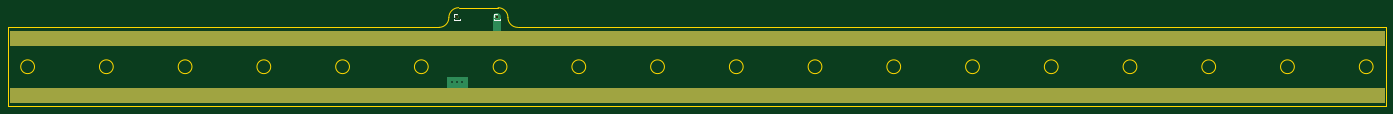
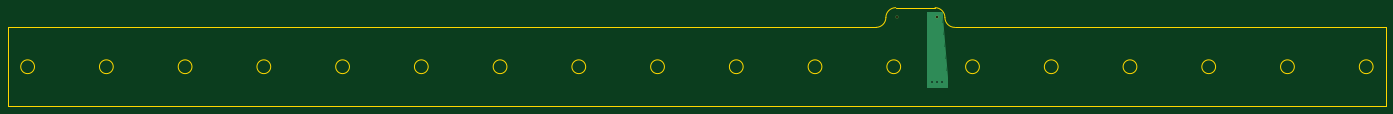
Circuit board: 11 layer files. Board 350.0 x 25.0 mm.
- bottom_copper: hand_sensor_pcb_rail-B_Cu.gbr (1259 bytes)
- bottom_mask: hand_sensor_pcb_rail-B_Mask.gbr (591 bytes)
- paste: hand_sensor_pcb_rail-B_Paste.gbr (467 bytes)
- bottom_silk: hand_sensor_pcb_rail-B_Silkscreen.gbr (468 bytes)
- outline: hand_sensor_pcb_rail-Edge_Cuts.gbr (2511 bytes)
- top_copper: hand_sensor_pcb_rail-F_Cu.gbr (2040 bytes)
- top_mask: hand_sensor_pcb_rail-F_Mask.gbr (1308 bytes)
- paste: hand_sensor_pcb_rail-F_Paste.gbr (467 bytes)
- top_silk: hand_sensor_pcb_rail-F_Silkscreen.gbr (1248 bytes)
- drill: hand_sensor_pcb_rail-NPTH.drl (276 bytes)
- drill: hand_sensor_pcb_rail-PTH.drl (463 bytes)

=== bottom_copper: hand_sensor_pcb_rail-B_Cu.gbr ===
%TF.GenerationSoftware,KiCad,Pcbnew,(6.0.9)*%
%TF.CreationDate,2025-12-19T11:27:33+11:00*%
%TF.ProjectId,hand_sensor_pcb_rail,68616e64-5f73-4656-9e73-6f725f706362,rev?*%
%TF.SameCoordinates,Original*%
%TF.FileFunction,Copper,L2,Bot*%
%TF.FilePolarity,Positive*%
%FSLAX46Y46*%
G04 Gerber Fmt 4.6, Leading zero omitted, Abs format (unit mm)*
G04 Created by KiCad (PCBNEW (6.0.9)) date 2025-12-19 11:27:33*
%MOMM*%
%LPD*%
G01*
G04 APERTURE LIST*
%TA.AperFunction,NonConductor*%
%ADD10C,0.200000*%
%TD*%
%TA.AperFunction,ComponentPad*%
%ADD11R,0.850000X0.850000*%
%TD*%
%TA.AperFunction,ViaPad*%
%ADD12C,0.800000*%
%TD*%
G04 APERTURE END LIST*
D10*
G36*
X144780000Y-157480000D02*
G01*
X139700000Y-157480000D01*
X139700000Y-154940000D01*
X140970000Y-139700000D01*
X140970000Y-138430000D01*
X144780000Y-138430000D01*
X144780000Y-157480000D01*
G37*
X144780000Y-157480000D02*
X139700000Y-157480000D01*
X139700000Y-154940000D01*
X140970000Y-139700000D01*
X140970000Y-138430000D01*
X144780000Y-138430000D01*
X144780000Y-157480000D01*
D11*
%TO.P,J2,1,Pin_1*%
%TO.N,GND*%
X142240000Y-139700000D03*
%TD*%
%TO.P,J1,1,Pin_1*%
%TO.N,+VDC*%
X152400000Y-139700000D03*
%TD*%
D12*
%TO.N,*%
X143510000Y-156210000D03*
X142240000Y-156210000D03*
X140970000Y-156210000D03*
%TD*%
M02*

=== bottom_mask: hand_sensor_pcb_rail-B_Mask.gbr ===
%TF.GenerationSoftware,KiCad,Pcbnew,(6.0.9)*%
%TF.CreationDate,2025-12-19T11:27:33+11:00*%
%TF.ProjectId,hand_sensor_pcb_rail,68616e64-5f73-4656-9e73-6f725f706362,rev?*%
%TF.SameCoordinates,Original*%
%TF.FileFunction,Soldermask,Bot*%
%TF.FilePolarity,Negative*%
%FSLAX46Y46*%
G04 Gerber Fmt 4.6, Leading zero omitted, Abs format (unit mm)*
G04 Created by KiCad (PCBNEW (6.0.9)) date 2025-12-19 11:27:33*
%MOMM*%
%LPD*%
G01*
G04 APERTURE LIST*
%ADD10R,0.850000X0.850000*%
G04 APERTURE END LIST*
D10*
%TO.C,J2*%
X142240000Y-139700000D03*
%TD*%
%TO.C,J1*%
X152400000Y-139700000D03*
%TD*%
M02*

=== paste: hand_sensor_pcb_rail-B_Paste.gbr ===
%TF.GenerationSoftware,KiCad,Pcbnew,(6.0.9)*%
%TF.CreationDate,2025-12-19T11:27:33+11:00*%
%TF.ProjectId,hand_sensor_pcb_rail,68616e64-5f73-4656-9e73-6f725f706362,rev?*%
%TF.SameCoordinates,Original*%
%TF.FileFunction,Paste,Bot*%
%TF.FilePolarity,Positive*%
%FSLAX46Y46*%
G04 Gerber Fmt 4.6, Leading zero omitted, Abs format (unit mm)*
G04 Created by KiCad (PCBNEW (6.0.9)) date 2025-12-19 11:27:33*
%MOMM*%
%LPD*%
G01*
G04 APERTURE LIST*
G04 APERTURE END LIST*
M02*

=== bottom_silk: hand_sensor_pcb_rail-B_Silkscreen.gbr ===
%TF.GenerationSoftware,KiCad,Pcbnew,(6.0.9)*%
%TF.CreationDate,2025-12-19T11:27:33+11:00*%
%TF.ProjectId,hand_sensor_pcb_rail,68616e64-5f73-4656-9e73-6f725f706362,rev?*%
%TF.SameCoordinates,Original*%
%TF.FileFunction,Legend,Bot*%
%TF.FilePolarity,Positive*%
%FSLAX46Y46*%
G04 Gerber Fmt 4.6, Leading zero omitted, Abs format (unit mm)*
G04 Created by KiCad (PCBNEW (6.0.9)) date 2025-12-19 11:27:33*
%MOMM*%
%LPD*%
G01*
G04 APERTURE LIST*
G04 APERTURE END LIST*
M02*

=== outline: hand_sensor_pcb_rail-Edge_Cuts.gbr ===
%TF.GenerationSoftware,KiCad,Pcbnew,(6.0.9)*%
%TF.CreationDate,2025-12-19T11:27:33+11:00*%
%TF.ProjectId,hand_sensor_pcb_rail,68616e64-5f73-4656-9e73-6f725f706362,rev?*%
%TF.SameCoordinates,Original*%
%TF.FileFunction,Profile,NP*%
%FSLAX46Y46*%
G04 Gerber Fmt 4.6, Leading zero omitted, Abs format (unit mm)*
G04 Created by KiCad (PCBNEW (6.0.9)) date 2025-12-19 11:27:33*
%MOMM*%
%LPD*%
G01*
G04 APERTURE LIST*
%TA.AperFunction,Profile*%
%ADD10C,0.200000*%
%TD*%
G04 APERTURE END LIST*
D10*
X378200000Y-162360000D02*
X378200000Y-142360000D01*
X378200000Y-162360000D02*
X28200000Y-162360000D01*
X28200000Y-162360000D02*
X28200000Y-142360000D01*
X137700000Y-142360000D02*
X28200000Y-142360000D01*
X137700000Y-142360000D02*
G75*
G03*
X140200000Y-139860000I0J2500000D01*
G01*
X142700000Y-137360000D02*
G75*
G03*
X140200000Y-139860000I0J-2500000D01*
G01*
X152700000Y-137360000D02*
X142700000Y-137360000D01*
X155200000Y-139860000D02*
G75*
G03*
X152700000Y-137360000I-2500000J0D01*
G01*
X155200000Y-139860000D02*
G75*
G03*
X157700000Y-142360000I2500000J0D01*
G01*
X378200000Y-142360000D02*
X157700000Y-142360000D01*
X374950000Y-152360000D02*
G75*
G03*
X374950000Y-152360000I-1750000J0D01*
G01*
X354950000Y-152360000D02*
G75*
G03*
X354950000Y-152360000I-1750000J0D01*
G01*
X334950000Y-152360000D02*
G75*
G03*
X334950000Y-152360000I-1750000J0D01*
G01*
X314950000Y-152360000D02*
G75*
G03*
X314950000Y-152360000I-1750000J0D01*
G01*
X294950000Y-152360000D02*
G75*
G03*
X294950000Y-152360000I-1750000J0D01*
G01*
X274950000Y-152360000D02*
G75*
G03*
X274950000Y-152360000I-1750000J0D01*
G01*
X254950000Y-152360000D02*
G75*
G03*
X254950000Y-152360000I-1750000J0D01*
G01*
X234950000Y-152360000D02*
G75*
G03*
X234950000Y-152360000I-1750000J0D01*
G01*
X214950000Y-152360000D02*
G75*
G03*
X214950000Y-152360000I-1750000J0D01*
G01*
X194950000Y-152360000D02*
G75*
G03*
X194950000Y-152360000I-1750000J0D01*
G01*
X174950000Y-152360000D02*
G75*
G03*
X174950000Y-152360000I-1750000J0D01*
G01*
X154950000Y-152360000D02*
G75*
G03*
X154950000Y-152360000I-1750000J0D01*
G01*
X134950000Y-152360000D02*
G75*
G03*
X134950000Y-152360000I-1750000J0D01*
G01*
X114950000Y-152360000D02*
G75*
G03*
X114950000Y-152360000I-1750000J0D01*
G01*
X94950000Y-152360000D02*
G75*
G03*
X94950000Y-152360000I-1750000J0D01*
G01*
X74950000Y-152360000D02*
G75*
G03*
X74950000Y-152360000I-1750000J0D01*
G01*
X54950000Y-152360000D02*
G75*
G03*
X54950000Y-152360000I-1750000J0D01*
G01*
X34950000Y-152360000D02*
G75*
G03*
X34950000Y-152360000I-1750000J0D01*
G01*
M02*

=== top_copper: hand_sensor_pcb_rail-F_Cu.gbr ===
%TF.GenerationSoftware,KiCad,Pcbnew,(6.0.9)*%
%TF.CreationDate,2025-12-19T11:27:33+11:00*%
%TF.ProjectId,hand_sensor_pcb_rail,68616e64-5f73-4656-9e73-6f725f706362,rev?*%
%TF.SameCoordinates,Original*%
%TF.FileFunction,Copper,L1,Top*%
%TF.FilePolarity,Positive*%
%FSLAX46Y46*%
G04 Gerber Fmt 4.6, Leading zero omitted, Abs format (unit mm)*
G04 Created by KiCad (PCBNEW (6.0.9)) date 2025-12-19 11:27:33*
%MOMM*%
%LPD*%
G01*
G04 APERTURE LIST*
%TA.AperFunction,NonConductor*%
%ADD10C,0.200000*%
%TD*%
%TA.AperFunction,NonConductor*%
%ADD11C,2.000000*%
%TD*%
%TA.AperFunction,ComponentPad*%
%ADD12R,0.850000X0.850000*%
%TD*%
%TA.AperFunction,ViaPad*%
%ADD13C,0.800000*%
%TD*%
G04 APERTURE END LIST*
D10*
X377710000Y-161370000D02*
X28700000Y-161370000D01*
X28700000Y-161370000D02*
X28700000Y-157860000D01*
X28700000Y-157860000D02*
X377710000Y-157860000D01*
X377710000Y-157860000D02*
X377710000Y-161370000D01*
G36*
X377710000Y-161370000D02*
G01*
X28700000Y-161370000D01*
X28700000Y-157860000D01*
X377710000Y-157860000D01*
X377710000Y-161370000D01*
G37*
X28690000Y-146870000D02*
X377700000Y-146870000D01*
X377700000Y-146870000D02*
X377700000Y-143360000D01*
X377700000Y-143360000D02*
X28690000Y-143360000D01*
X28690000Y-143360000D02*
X28690000Y-146870000D01*
G36*
X28690000Y-146870000D02*
G01*
X377700000Y-146870000D01*
X377700000Y-143360000D01*
X28690000Y-143360000D01*
X28690000Y-146870000D01*
G37*
X139700000Y-158750000D02*
X144780000Y-158750000D01*
X144780000Y-158750000D02*
X144780000Y-154940000D01*
X144780000Y-154940000D02*
X139700000Y-154940000D01*
X139700000Y-154940000D02*
X139700000Y-158750000D01*
G36*
X139700000Y-158750000D02*
G01*
X144780000Y-158750000D01*
X144780000Y-154940000D01*
X139700000Y-154940000D01*
X139700000Y-158750000D01*
G37*
D11*
X152400000Y-139700000D02*
X152400000Y-144780000D01*
D12*
%TO.P,J2,1,Pin_1*%
%TO.N,GND*%
X142240000Y-139700000D03*
%TD*%
%TO.P,J1,1,Pin_1*%
%TO.N,+VDC*%
X152400000Y-139700000D03*
%TD*%
D13*
%TO.N,*%
X143510000Y-156210000D03*
X142240000Y-156210000D03*
X140970000Y-156210000D03*
%TD*%
M02*

=== top_mask: hand_sensor_pcb_rail-F_Mask.gbr ===
%TF.GenerationSoftware,KiCad,Pcbnew,(6.0.9)*%
%TF.CreationDate,2025-12-19T11:27:33+11:00*%
%TF.ProjectId,hand_sensor_pcb_rail,68616e64-5f73-4656-9e73-6f725f706362,rev?*%
%TF.SameCoordinates,Original*%
%TF.FileFunction,Soldermask,Top*%
%TF.FilePolarity,Negative*%
%FSLAX46Y46*%
G04 Gerber Fmt 4.6, Leading zero omitted, Abs format (unit mm)*
G04 Created by KiCad (PCBNEW (6.0.9)) date 2025-12-19 11:27:33*
%MOMM*%
%LPD*%
G01*
G04 APERTURE LIST*
%ADD10C,0.200000*%
%ADD11R,0.850000X0.850000*%
G04 APERTURE END LIST*
D10*
X377710000Y-161370000D02*
X28700000Y-161370000D01*
X28700000Y-161370000D02*
X28700000Y-157860000D01*
X28700000Y-157860000D02*
X377710000Y-157860000D01*
X377710000Y-157860000D02*
X377710000Y-161370000D01*
G36*
X377710000Y-161370000D02*
G01*
X28700000Y-161370000D01*
X28700000Y-157860000D01*
X377710000Y-157860000D01*
X377710000Y-161370000D01*
G37*
X28690000Y-146870000D02*
X377700000Y-146870000D01*
X377700000Y-146870000D02*
X377700000Y-143360000D01*
X377700000Y-143360000D02*
X28690000Y-143360000D01*
X28690000Y-143360000D02*
X28690000Y-146870000D01*
G36*
X28690000Y-146870000D02*
G01*
X377700000Y-146870000D01*
X377700000Y-143360000D01*
X28690000Y-143360000D01*
X28690000Y-146870000D01*
G37*
D11*
%TO.C,J2*%
X142240000Y-139700000D03*
%TD*%
%TO.C,J1*%
X152400000Y-139700000D03*
%TD*%
M02*

=== paste: hand_sensor_pcb_rail-F_Paste.gbr ===
%TF.GenerationSoftware,KiCad,Pcbnew,(6.0.9)*%
%TF.CreationDate,2025-12-19T11:27:33+11:00*%
%TF.ProjectId,hand_sensor_pcb_rail,68616e64-5f73-4656-9e73-6f725f706362,rev?*%
%TF.SameCoordinates,Original*%
%TF.FileFunction,Paste,Top*%
%TF.FilePolarity,Positive*%
%FSLAX46Y46*%
G04 Gerber Fmt 4.6, Leading zero omitted, Abs format (unit mm)*
G04 Created by KiCad (PCBNEW (6.0.9)) date 2025-12-19 11:27:33*
%MOMM*%
%LPD*%
G01*
G04 APERTURE LIST*
G04 APERTURE END LIST*
M02*

=== top_silk: hand_sensor_pcb_rail-F_Silkscreen.gbr ===
%TF.GenerationSoftware,KiCad,Pcbnew,(6.0.9)*%
%TF.CreationDate,2025-12-19T11:27:33+11:00*%
%TF.ProjectId,hand_sensor_pcb_rail,68616e64-5f73-4656-9e73-6f725f706362,rev?*%
%TF.SameCoordinates,Original*%
%TF.FileFunction,Legend,Top*%
%TF.FilePolarity,Positive*%
%FSLAX46Y46*%
G04 Gerber Fmt 4.6, Leading zero omitted, Abs format (unit mm)*
G04 Created by KiCad (PCBNEW (6.0.9)) date 2025-12-19 11:27:33*
%MOMM*%
%LPD*%
G01*
G04 APERTURE LIST*
%ADD10C,0.120000*%
G04 APERTURE END LIST*
D10*
%TO.C,J2*%
X142935000Y-140385000D02*
X142935000Y-140260000D01*
X141545000Y-140385000D02*
X141631724Y-140385000D01*
X141545000Y-139015000D02*
X142240000Y-139015000D01*
X141545000Y-140385000D02*
X141545000Y-140260000D01*
X142848276Y-140385000D02*
X142935000Y-140385000D01*
X141545000Y-140385000D02*
X142935000Y-140385000D01*
X141545000Y-139700000D02*
X141545000Y-139015000D01*
%TO.C,J1*%
X153095000Y-140385000D02*
X153095000Y-140260000D01*
X151705000Y-140385000D02*
X151791724Y-140385000D01*
X151705000Y-139015000D02*
X152400000Y-139015000D01*
X151705000Y-140385000D02*
X151705000Y-140260000D01*
X153008276Y-140385000D02*
X153095000Y-140385000D01*
X151705000Y-140385000D02*
X153095000Y-140385000D01*
X151705000Y-139700000D02*
X151705000Y-139015000D01*
%TD*%
M02*

=== drill: hand_sensor_pcb_rail-NPTH.drl ===
M48
; DRILL file {KiCad (6.0.9)} date Fri Dec 19 11:27:29 2025
; FORMAT={-:-/ absolute / metric / decimal}
; #@! TF.CreationDate,2025-12-19T11:27:29+11:00
; #@! TF.GenerationSoftware,Kicad,Pcbnew,(6.0.9)
; #@! TF.FileFunction,NonPlated,1,2,NPTH
FMAT,2
METRIC
%
G90
G05
T0
M30

=== drill: hand_sensor_pcb_rail-PTH.drl ===
M48
; DRILL file {KiCad (6.0.9)} date Fri Dec 19 11:27:29 2025
; FORMAT={-:-/ absolute / metric / decimal}
; #@! TF.CreationDate,2025-12-19T11:27:29+11:00
; #@! TF.GenerationSoftware,Kicad,Pcbnew,(6.0.9)
; #@! TF.FileFunction,Plated,1,2,PTH
FMAT,2
METRIC
; #@! TA.AperFunction,Plated,PTH,ViaDrill
T1C0.400
; #@! TA.AperFunction,Plated,PTH,ComponentDrill
T2C0.500
%
G90
G05
T1
X140.97Y-156.21
X142.24Y-156.21
X143.51Y-156.21
T2
X142.24Y-139.7
X152.4Y-139.7
T0
M30
